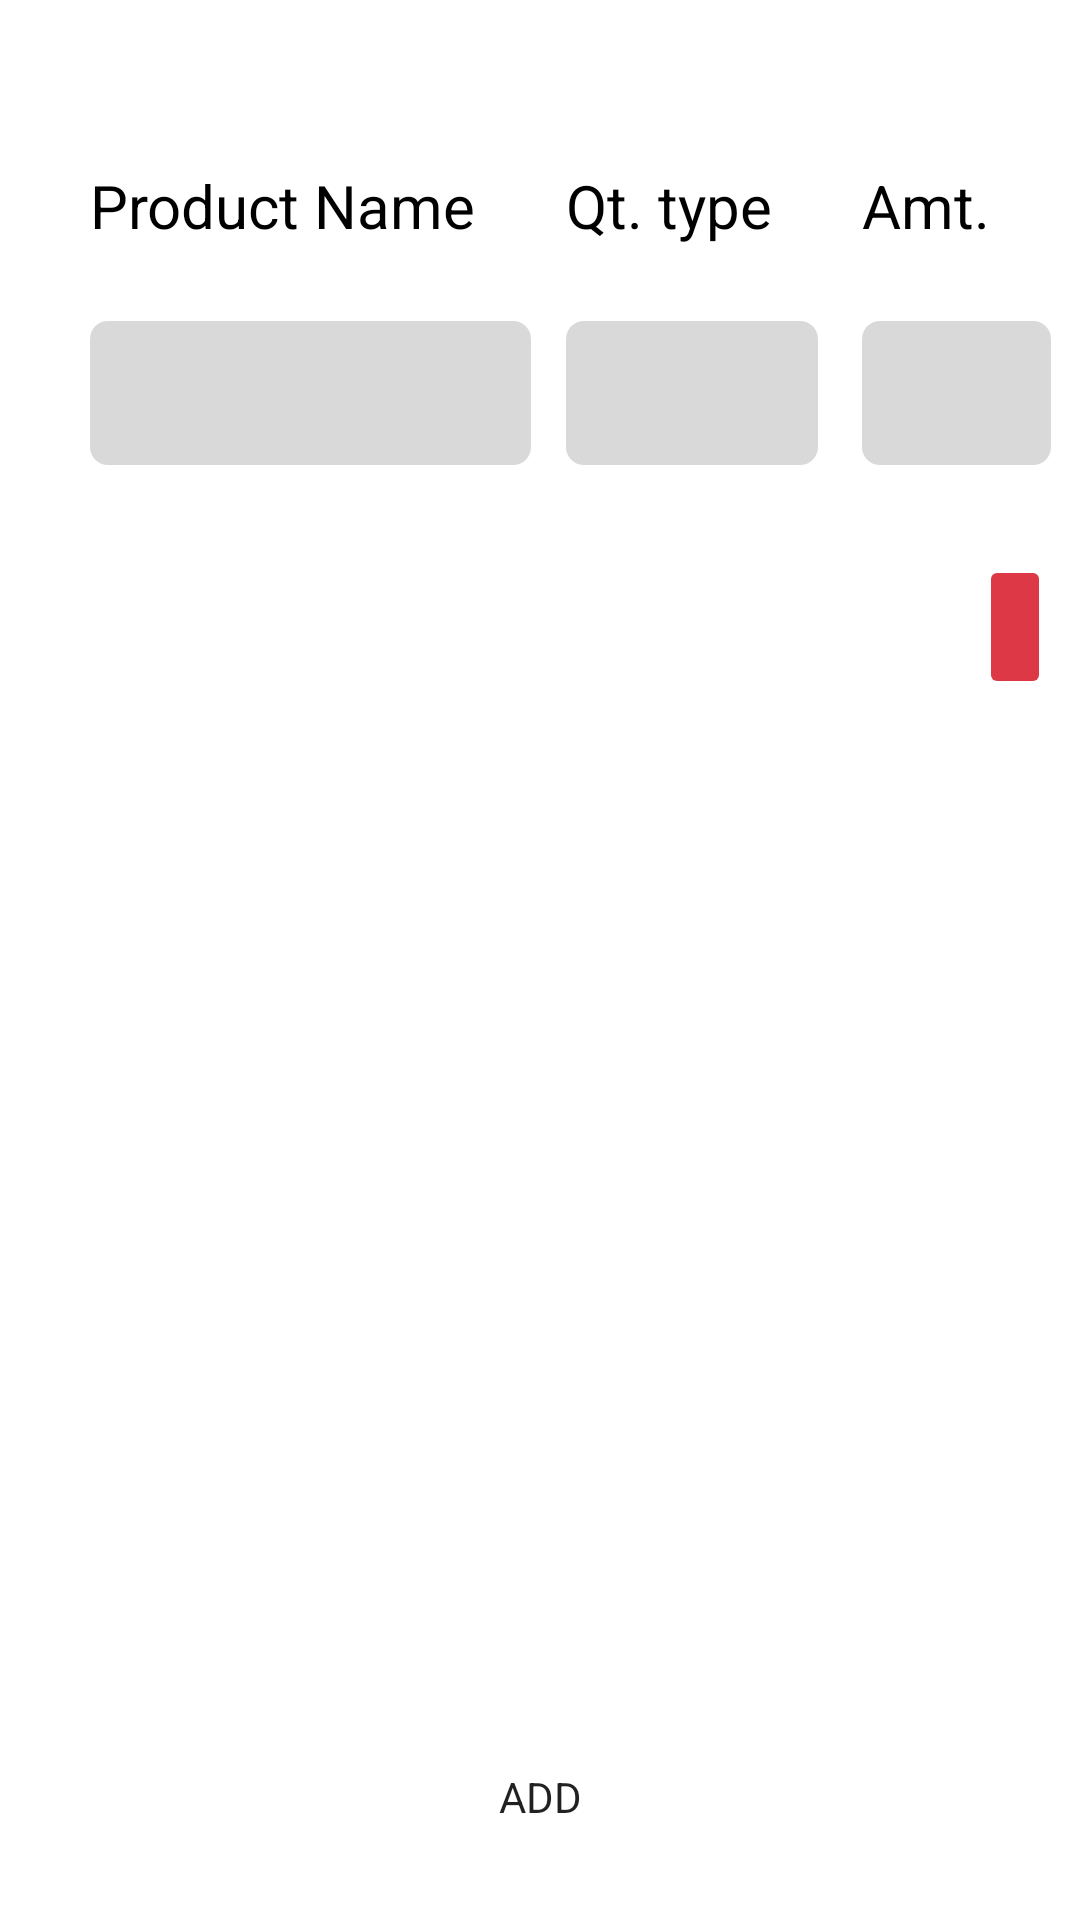

The Android layout XML behind this screen, and the referenced resources:
<!-- AndroidManifest.xml: application theme Theme.BohaneeParts -->
<!-- res/layout/fragment_loose_items.xml -->
<?xml version="1.0" encoding="utf-8"?>
<androidx.constraintlayout.widget.ConstraintLayout xmlns:android="http://schemas.android.com/apk/res/android"
    xmlns:app="http://schemas.android.com/apk/res-auto"
    xmlns:tools="http://schemas.android.com/tools"
    android:layout_width="match_parent"
    android:layout_height="match_parent"
    tools:context=".LooseItemsFragment">

    

    <TextView
        android:id="@+id/textView2"
        style="@style/BohaneeText"
        android:layout_width="wrap_content"
        android:layout_height="wrap_content"
        android:layout_marginTop="55dp"
        android:text="Product Name"
        android:textSize="20sp"
        app:layout_constraintEnd_toStartOf="@+id/textView4"
        app:layout_constraintHorizontal_bias="0.5"
        app:layout_constraintStart_toStartOf="parent"
        app:layout_constraintTop_toTopOf="parent" />

    <TextView
        android:id="@+id/textView4"
        style="@style/BohaneeText"
        android:layout_width="wrap_content"
        android:layout_height="wrap_content"
        android:text="Qt. type"
        android:textSize="20sp"
        app:layout_constraintEnd_toStartOf="@+id/amt_tv"
        app:layout_constraintHorizontal_bias="0.5"
        app:layout_constraintStart_toEndOf="@+id/textView2"
        app:layout_constraintTop_toTopOf="@+id/textView2" />

    <TextView
        android:id="@+id/amt_tv"
        style="@style/BohaneeText"
        android:layout_width="wrap_content"
        android:layout_height="wrap_content"
        android:text="Amt."
        android:textSize="20sp"
        app:layout_constraintEnd_toEndOf="parent"
        app:layout_constraintHorizontal_bias="0.5"
        app:layout_constraintStart_toEndOf="@+id/textView4"
        app:layout_constraintTop_toTopOf="@+id/textView4" />


    <EditText
        android:id="@+id/product_name_et"
        android:layout_width="wrap_content"
        android:layout_height="wrap_content"
        android:layout_marginTop="25dp"
        android:background="@drawable/grey_rounded_edittext"
        android:ems="7"
        android:inputType="textPersonName"
        android:minHeight="48dp"
        app:layout_constraintStart_toStartOf="@+id/textView2"
        app:layout_constraintTop_toBottomOf="@+id/textView2" />

    <EditText
        android:id="@+id/qty_type_et"
        android:layout_width="wrap_content"
        android:layout_height="wrap_content"
        android:layout_marginTop="25dp"
        android:background="@drawable/grey_rounded_edittext"
        android:ems="4"
        android:inputType="textPersonName"
        android:minHeight="48dp"
        app:layout_constraintStart_toStartOf="@+id/textView4"
        app:layout_constraintTop_toBottomOf="@+id/textView4" />

    <EditText
        android:id="@+id/amt_et"
        android:layout_width="wrap_content"
        android:layout_height="wrap_content"
        android:layout_marginTop="25dp"
        android:background="@drawable/grey_rounded_edittext"
        android:ems="3"
        android:inputType="number"
        android:minHeight="48dp"
        app:layout_constraintStart_toStartOf="@+id/amt_tv"
        app:layout_constraintTop_toBottomOf="@+id/amt_tv" />

    <ImageButton
        android:id="@+id/add_img_btn"
        android:layout_width="wrap_content"
        android:layout_height="wrap_content"
        android:layout_marginTop="30dp"

        android:backgroundTint="@color/bohanee_red_3"
        android:minHeight="48dp"
        android:src="@drawable/ic_baseline_add_24"
        app:layout_constraintEnd_toEndOf="@+id/amt_et"
        app:layout_constraintTop_toBottomOf="@+id/amt_et" />

    <Button
        android:id="@+id/loose_add_btn"
        android:layout_width="wrap_content"
        android:layout_height="wrap_content"
        android:layout_marginBottom="17dp"
        android:text="Add"
        android:background="@drawable/bohanee_btn"
        app:layout_constraintBottom_toBottomOf="parent"
        app:layout_constraintEnd_toEndOf="parent"
        app:layout_constraintStart_toStartOf="parent" />

</androidx.constraintlayout.widget.ConstraintLayout>
<!-- resources referenced by this layout -->
<resources>
  <color name="bohanee_red_3">#DC3845</color>
  <!-- drawable bohanee_btn (drawable) -->
  <?xml version="1.0" encoding="utf-8"?>
  <shape xmlns:android="http://schemas.android.com/apk/res/android"
      android:shape="rectangle">
      <corners android:radius="12dp"/>
  
  </shape>
  <!-- drawable grey_rounded_edittext (drawable) -->
  <?xml version="1.0" encoding="utf-8"?>
  <shape  xmlns:android="http://schemas.android.com/apk/res/android"
      android:shape="rectangle" android:padding="10dp">
      <solid android:color="#D9D9D9" />
      <corners
          android:bottomRightRadius="6dp"
          android:bottomLeftRadius="6dp"
          android:topLeftRadius="6dp"
          android:topRightRadius="6dp" />
  </shape>
  <style name="BohaneeText" parent="TextAppearance.AppCompat">
          <item name="android:textColor">#000</item>
      </style>
  <style name="Theme.BohaneeParts" parent="Theme.MaterialComponents.Light.DarkActionBar">
          
          <item name="colorPrimary">@color/bohanee_red_1</item>
          <item name="colorPrimaryVariant">@color/bohanee_red_1</item>
          <item name="colorOnPrimary">@color/white</item>
           Secondary brand color.
          <item name="colorSecondary">@color/black</item>
          <item name="colorSecondaryVariant">@color/black</item>
          <item name="colorOnSecondary">@color/black</item>
          <item name="fontFamily">@font/montserrat_regular</item>
          
          <item name="android:statusBarColor">?attr/colorPrimaryVariant</item>
          
      </style>
  <color name="bohanee_red_1">#E22030</color>
  <color name="white">#FFFFFFFF</color>
  <color name="black">#FF000000</color>
</resources>
